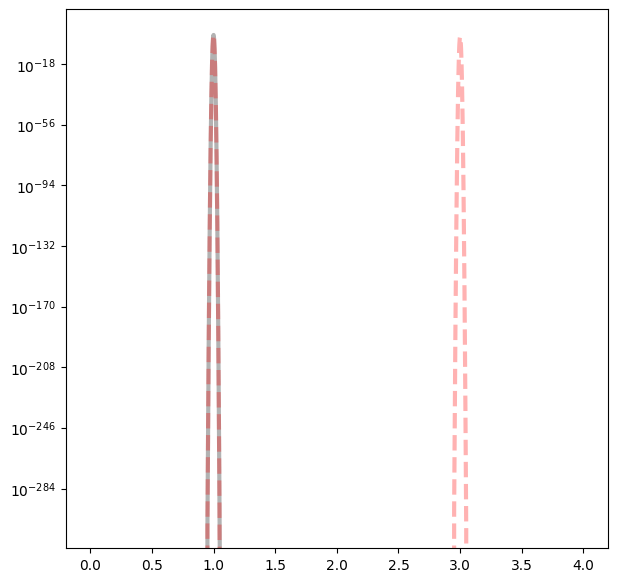

The matplotlib source for this figure: (Note: this script raises an exception after producing the figure.)
from scipy.fftpack import fft
import matplotlib.pyplot as plt
from matplotlib.pyplot import MultipleLocator, tick_params
import numpy as np
plt.rcParams['font.family'] = 'DeJavu Serif'
plt.rcParams["font.family"] = "Helvetica"

fig, ax = plt.subplots()

font = {'family':'Times New Roman', 'weight': 'roman', 'size':14}
fig = plt.figure(figsize=(7, 7), dpi = 128)

# ==============================================================================
conv = 27.211397                            # 1 a.u. = 27.211397 eV
meV_to_au = 1 / (conv * 1000)               # 1 meV
fs_to_au = 41.341                           # 1 fs = 41.341 a.u.
cm_to_au = 4.556335e-06                     # 1 cm^-1 = 4.556335e-06 a.u.
K_to_au = 1.0 / 3.1577464e+05               # 1 au = 3.1577464e+05 K
kcal_to_au = 1.5936e-03                     # 1 kcal/mol = 1.5936e-3 a.u.
# ==============================================================================

# Model Parameters
Delta = 245 * cm_to_au      # diabatic coupling
T = 0.01 * K_to_au           # temperature
beta = 1.0 / T

# phonon bath parameter
lam = 1.0 / conv            # reorganization energy
gamma = 20 * cm_to_au
alpha = 2 * lam / gamma

# effective bath parameter
w_c = 2.0 / conv            # cavity frequency
t_DA = 69 * cm_to_au
g_DA = 0

# ==============================================================================

def coth(x):
    return 1. # / np.tanh(x)

# discretization
def bathParam(ωc, alpha, ndof):     # for bath descritization

    c = np.zeros(( ndof ))
    ω = np.zeros(( ndof ))
    for d in range(ndof):

        ω[d] =  - ωc * np.log(1 - (d + 1)/(ndof + 1))
        c[d] =  np.sqrt(alpha * ωc * ω[d]/ (2 * (ndof + 1)))

    return c, ω

# terms that going to be sum
def g_j(c_j, w_j, t):
    return - (c_j**2 / (w_j**2)) * (coth(beta*w_j/2) * (1 - np.cos(w_j * t)) - 1.0j * np.sin(w_j * t))

def DFT(w_c):

    ndof = 100

    UP = 2**7 * fs_to_au
    dt = 2**(-19) * fs_to_au
    nfft = int(UP / dt)
    print(nfft)

    t = np.linspace(0, UP, nfft)
    ft = np.zeros((nfft), dtype = complex)

    c, ω = bathParam(gamma, alpha, ndof) 
    for j in range(len(c)):
        ft += g_j(c[j], ω[j], t)

    print("reorganization energy", np.sum(c**2 / ω) * conv)

    ht = Delta + t_DA * g_DA * (- np.cos(w_c * t) + 1.0j * np.sin(w_c * t) * coth(beta * w_c / 2))
    ht = ht * (Delta + t_DA * g_DA * (- np.cos(w_c * t) + 1.0j * np.sin(w_c * t) * coth(beta * w_c / 2)))
    gt = t_DA**2 * (np.cos(w_c * t) * coth(beta * w_c / 2) + 1.0j * np.sin(w_c * t))
    ft_cav = ft - g_DA**2 * ((1 - np.cos(w_c * t)) * coth(beta * w_c / 2) - 1.0j * np.sin(w_c * t))
    
    C_t_out = 2 * Delta**2 * np.exp(ft) # * np.exp(1.0j * lam * t)
    C_t_cav = 2 * (ht + gt) * np.exp(ft_cav)

#    plt.plot(t, C_t_out, '-', color = 'black', label = 'Ct Outside Cavity')
#    plt.plot(t, C_t_cav, '--', color = 'red', label = 'Ct Inside Cavity')
#    plt.legend(frameon = False)
#    plt.show()

    return (2 * np.pi) * t / (UP * dt), np.real(fft(C_t_out)) * dt, np.real(fft(C_t_cav)) * dt

# [redacted]
w = - np.linspace(0, 4 / conv, 2000)
Prefactor = np.sqrt(np.pi * beta / lam)
Exp_1 = np.exp(- beta * (- w - lam)**2 / (4 * lam))
Exp_2 = np.exp(- beta * (- w - lam - w_c)**2 / (4 * lam))
k_Marcus_out = Prefactor * Delta**2 * Exp_1
k_Marcus_in = Prefactor * (Delta**2 * Exp_1 + t_DA**2 * Exp_2)

# ==============================================================================
plt.semilogy(- w * conv, k_Marcus_out * conv, '-', linewidth = 3, color = 'black', label = 'Outside Cavity (Marcus)', alpha = .3)
plt.semilogy(- w * conv, k_Marcus_in * conv, '--', linewidth = 3, color = 'red', label = 'Inside Cavity (MJ)', alpha = .3)

t, y, y_c = DFT(w_c)
plt.semilogy(t * conv, y * conv, 'o', markersize = 10, markeredgewidth = 2, markeredgecolor = "k", markerfacecolor = 'none', label = 'Outside Cavity (FGR)')
plt.semilogy(t * conv, y_c * conv, 'o-', color = '#0385FF', markersize = 6, markeredgewidth = 2, markeredgecolor = "#0385FF", markerfacecolor = '#0385FF', label = 'Inside Cavity (FGR)')

# ==============================================================================================
#                                      plotting set up     
# ==============================================================================================

# x and y range of plotting 
x1, x2 = 0, 4      # x-axis range: (x1, x2)
y1, y2 = 1e-8, 1e1     # y-axis range: (y1, y2)

plt.xlim(x1, x2)
plt.ylim(y1, y2)

# scale for major and minor locator
x_major_locator = MultipleLocator(1)
x_minor_locator = MultipleLocator(0.2)
# y_major_locator = MultipleLocator(0.5)
# y_minor_locator = MultipleLocator(0.1)

# x-axis and LHS y-axis
ax = plt.gca()
ax.xaxis.set_major_locator(x_major_locator)
ax.xaxis.set_minor_locator(x_minor_locator)
# ax.yaxis.set_major_locator(y_major_locator)
# ax.yaxis.set_minor_locator(y_minor_locator)
ax.tick_params(which = 'major', length = 8, labelsize = 10)
ax.tick_params(which = 'minor', length = 4)

x1_label = ax.get_xticklabels()
[x1_label_temp.set_fontname('Times New Roman') for x1_label_temp in x1_label]
y1_label = ax.get_yticklabels()
[y1_label_temp.set_fontname('Times New Roman') for y1_label_temp in y1_label]

plt.tick_params(labelsize = 20, which = 'both', direction = 'in')

# RHS y-axis
# ax2 = ax.twinx()
# ax2.yaxis.set_major_locator(y_major_locator)
# ax2.yaxis.set_minor_locator(y_minor_locator)
# ax2.tick_params(which = 'major', length = 8)
# ax2.tick_params(which = 'minor', length = 4)
# ax2.axes.yaxis.set_ticklabels([])

# plt.tick_params(which = 'both', direction = 'in')
# plt.ylim(y1, y2)

# name of x, y axis and the panel
ax.set_xlabel(r'- $\Delta$ G$_0$ (eV)', font = 'Times New Roman', size = 20)
ax.set_ylabel(r'Rate (eV / $\hbar$)', font = 'Times New Roman', size = 20)
# ax.set_title('Gamma=0.001 eV', font = 'Times New Roman', size = 20)

# legend location, font & markersize
ax.legend(loc = 'upper right', prop = font, markerscale = 1, frameon = False)
# plt.legend(frameon = False)

# plt.show()

plt.savefig("Model A.pdf", bbox_inches='tight')